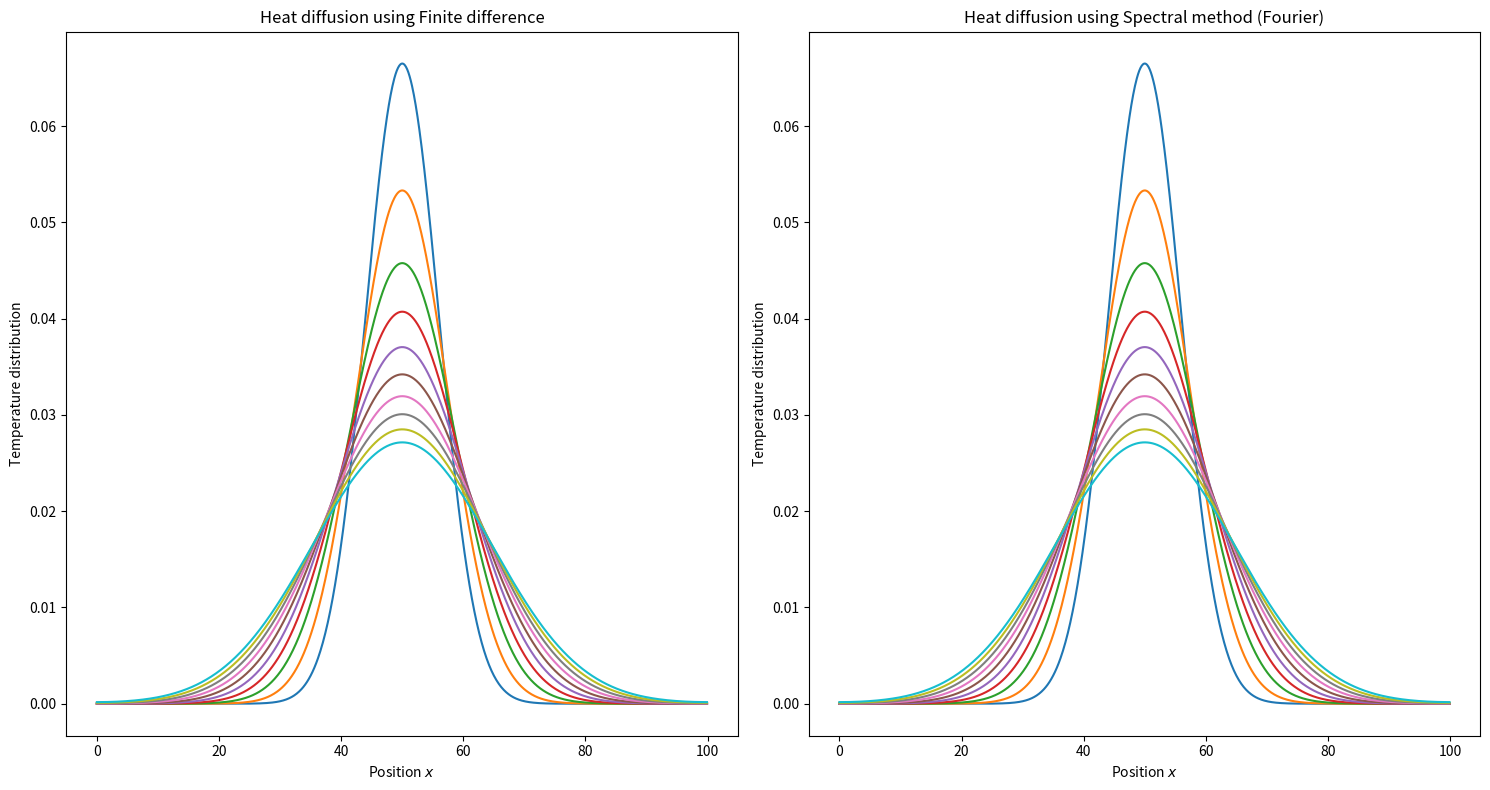

This chart was generated by the following Python code:
import matplotlib.pyplot as plt
import matplotlib.cm as cm 
import numpy as np

#  Function definition for grids
def second_derivative(T, dx):
    return (np.roll(T, 1) - 2*T + np.roll(T, -1))/dx**2

def time_marching(T, alpha, sources, dx, dt):
    return T + (alpha*second_derivative(T, dx) + sources)*dt


# Spatial grid and the time increment
nx = 1000 # Number of grid points
dx = 0.1 # Grid spacing (delta x in the above equations)
nt = 10000 # Number of time integration steps
dt = 0.001 # Time step (delta t in the above equations)
alpha = 1 # Transport coefficient 

# Initial condition: Gaussian temperature profile
x = np.linspace(0, (nx-1)*dx, nx)
L = (nx-1)*dx-0
sigma0 = 40*dx
mu = nx*dx/2
T = np.exp(-(x-mu)**2/(2*sigma0**2))/(np.sqrt(2*np.pi)*sigma0)
nt *= 10        # We'll run this five times as long as the above propagation simulation

# Heat sources
sources = np.zeros_like(T)
# sources[nx//4] = 1
# sources[3*nx//4] = -0.5
# sources[7*nx//8] = -0.5


# Fourier definition of Fundamental frequency
u_hat = np.fft.fft(T).real
kappa = 2*np.pi*np.fft.fftfreq(nx,L/(nx-1)).real
# source_T = np.fft.fft(sources).real
# source_T = np.fft.fftshift(source_T)
# Plot info
fig,ax = plt.subplots(1,2, figsize=(15, 8))
t=0
# Time propagation
for t in range(nt):
# while(u_hat[t]!=u_hat[t-1]):
    t+=1
    T = time_marching(T, alpha, sources, dx, dt)
    
    # u_hat(k,t+del_t) = -D*K**2*u_hat(k,t)
    u_hat[:] = u_hat[:]*(1-alpha*dt*kappa**2) 
    # u_hat[:] = u_hat[:]*(1-alpha*dt*kappa**2) + source_T*dt
    
    if t % (nt // 10) == 0:
        ax[0].plot(x, T, '-', label=f'$t={t*dt}$')
        ax[0].set_xlabel('Position $x$')
        ax[0].set_ylabel('Temperature distribution')
        ax[0].set_title('Heat diffusion using Finite difference')
        u_fft = np.fft.ifft(u_hat).real
        ax[1].plot(x,u_fft)
        ax[1].set_xlabel('Position $x$')
        ax[1].set_ylabel('Temperature distribution')
        ax[1].set_title('Heat diffusion using Spectral method (Fourier)')
        
        
fig.tight_layout()
# fig.savefig('plots//exercise_4//Heat_transport.png')
plt.show()
